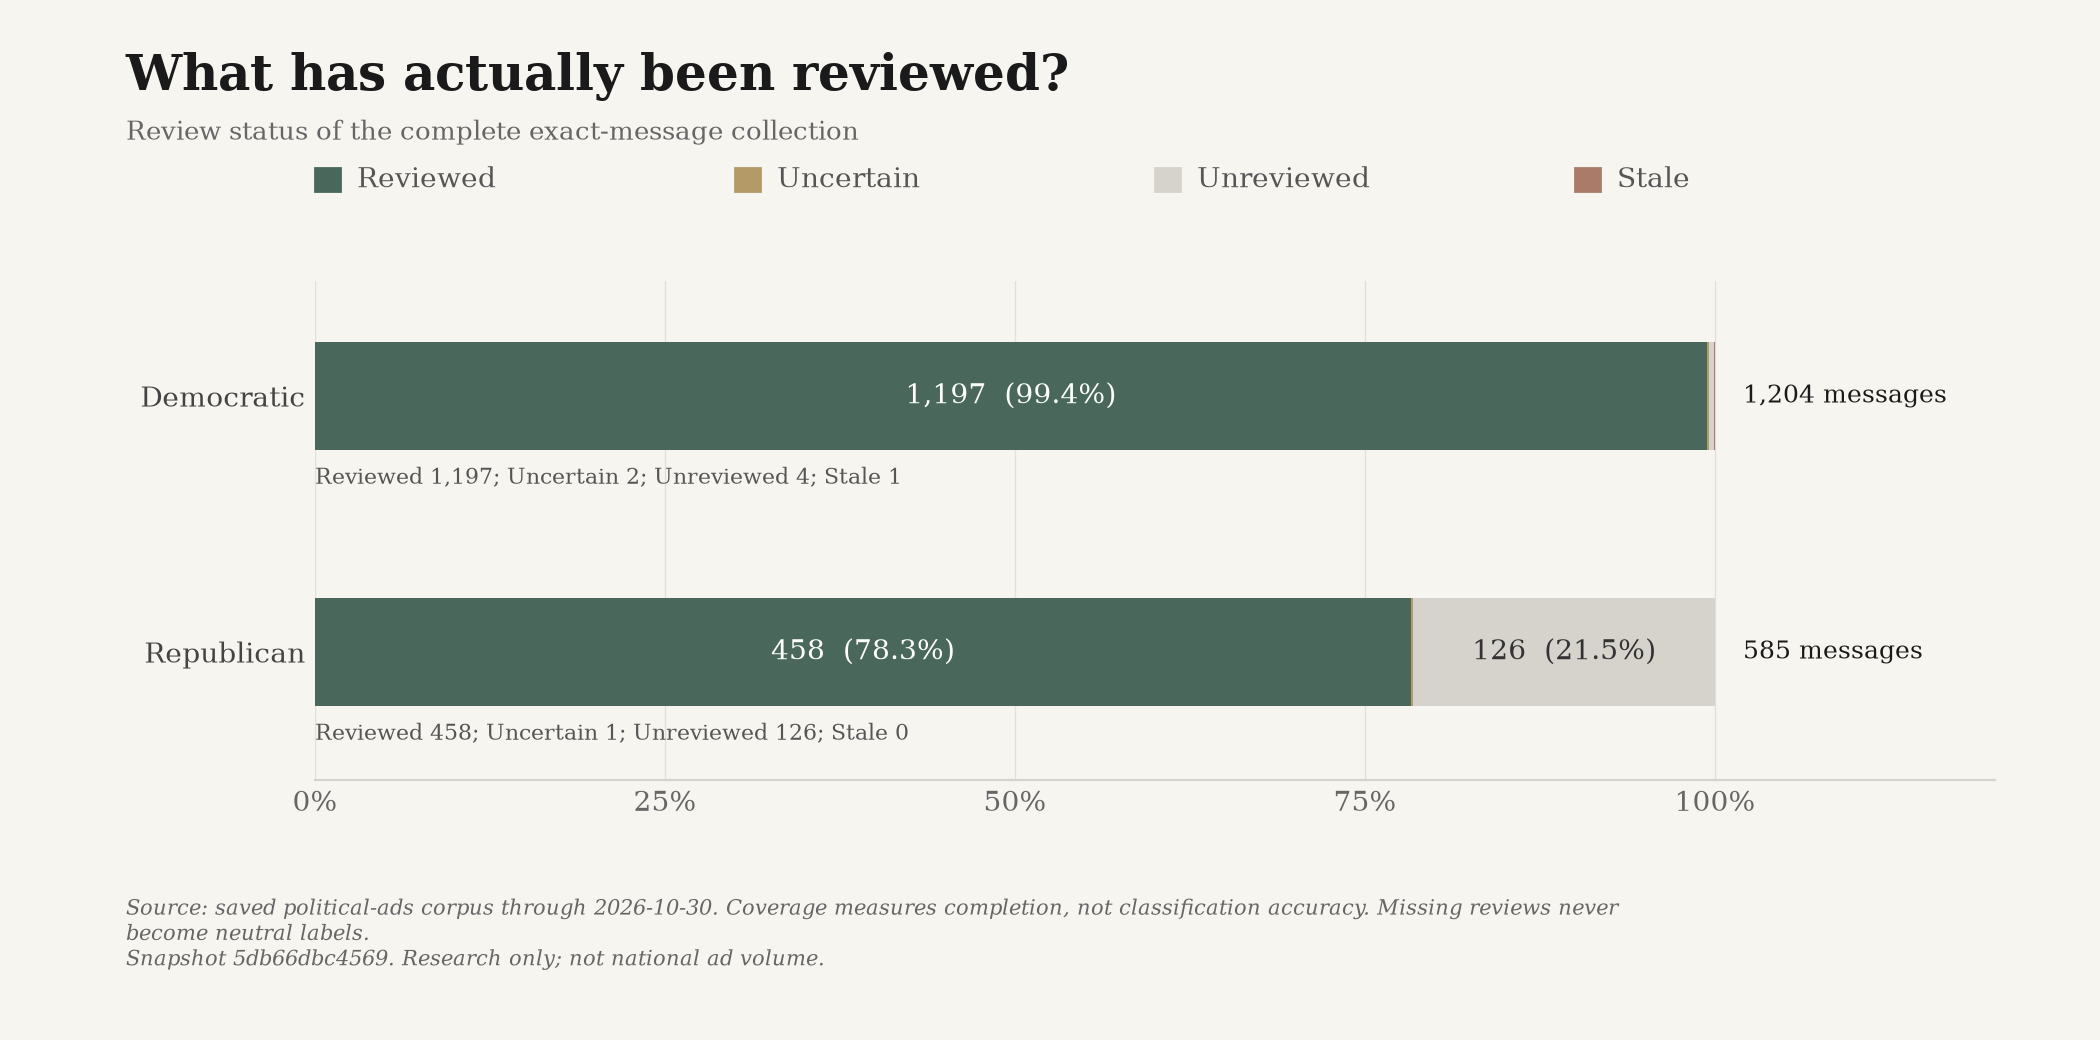

Data behind this chart, as committed beside it:
snapshot_id, until, label, party, count, total, share, ad_ids
5db66dbc45699547a1182b9ce6ff894cf11d3a44…, 2026-10-30, reviewed, D, 1197, 1204, 0.9942, ["google-CR01354225024042532865-4b2a0a5a…
5db66dbc45699547a1182b9ce6ff894cf11d3a44…, 2026-10-30, uncertain, D, 2, 1204, 0.001661, ["snap-c585b9b31402f68930f765cb", "snap-…
5db66dbc45699547a1182b9ce6ff894cf11d3a44…, 2026-10-30, unreviewed, D, 4, 1204, 0.003322, ["jackson-93075c70a1d4a5fc-0", "dccc-669…
5db66dbc45699547a1182b9ce6ff894cf11d3a44…, 2026-10-30, stale, D, 1, 1204, 0.0008306, ["lcv-vf-3185-0"]
5db66dbc45699547a1182b9ce6ff894cf11d3a44…, 2026-10-30, reviewed, R, 458, 585, 0.7829, ["google-CR02731653127865368577-92d4b54c…
5db66dbc45699547a1182b9ce6ff894cf11d3a44…, 2026-10-30, uncertain, R, 1, 585, 0.001709, ["nrsc-15083-0"]
5db66dbc45699547a1182b9ce6ff894cf11d3a44…, 2026-10-30, unreviewed, R, 126, 585, 0.2154, ["gallrein-spectrum-20260121-0", "massie…
5db66dbc45699547a1182b9ce6ff894cf11d3a44…, 2026-10-30, stale, R, 0, 585, 0.0, []
